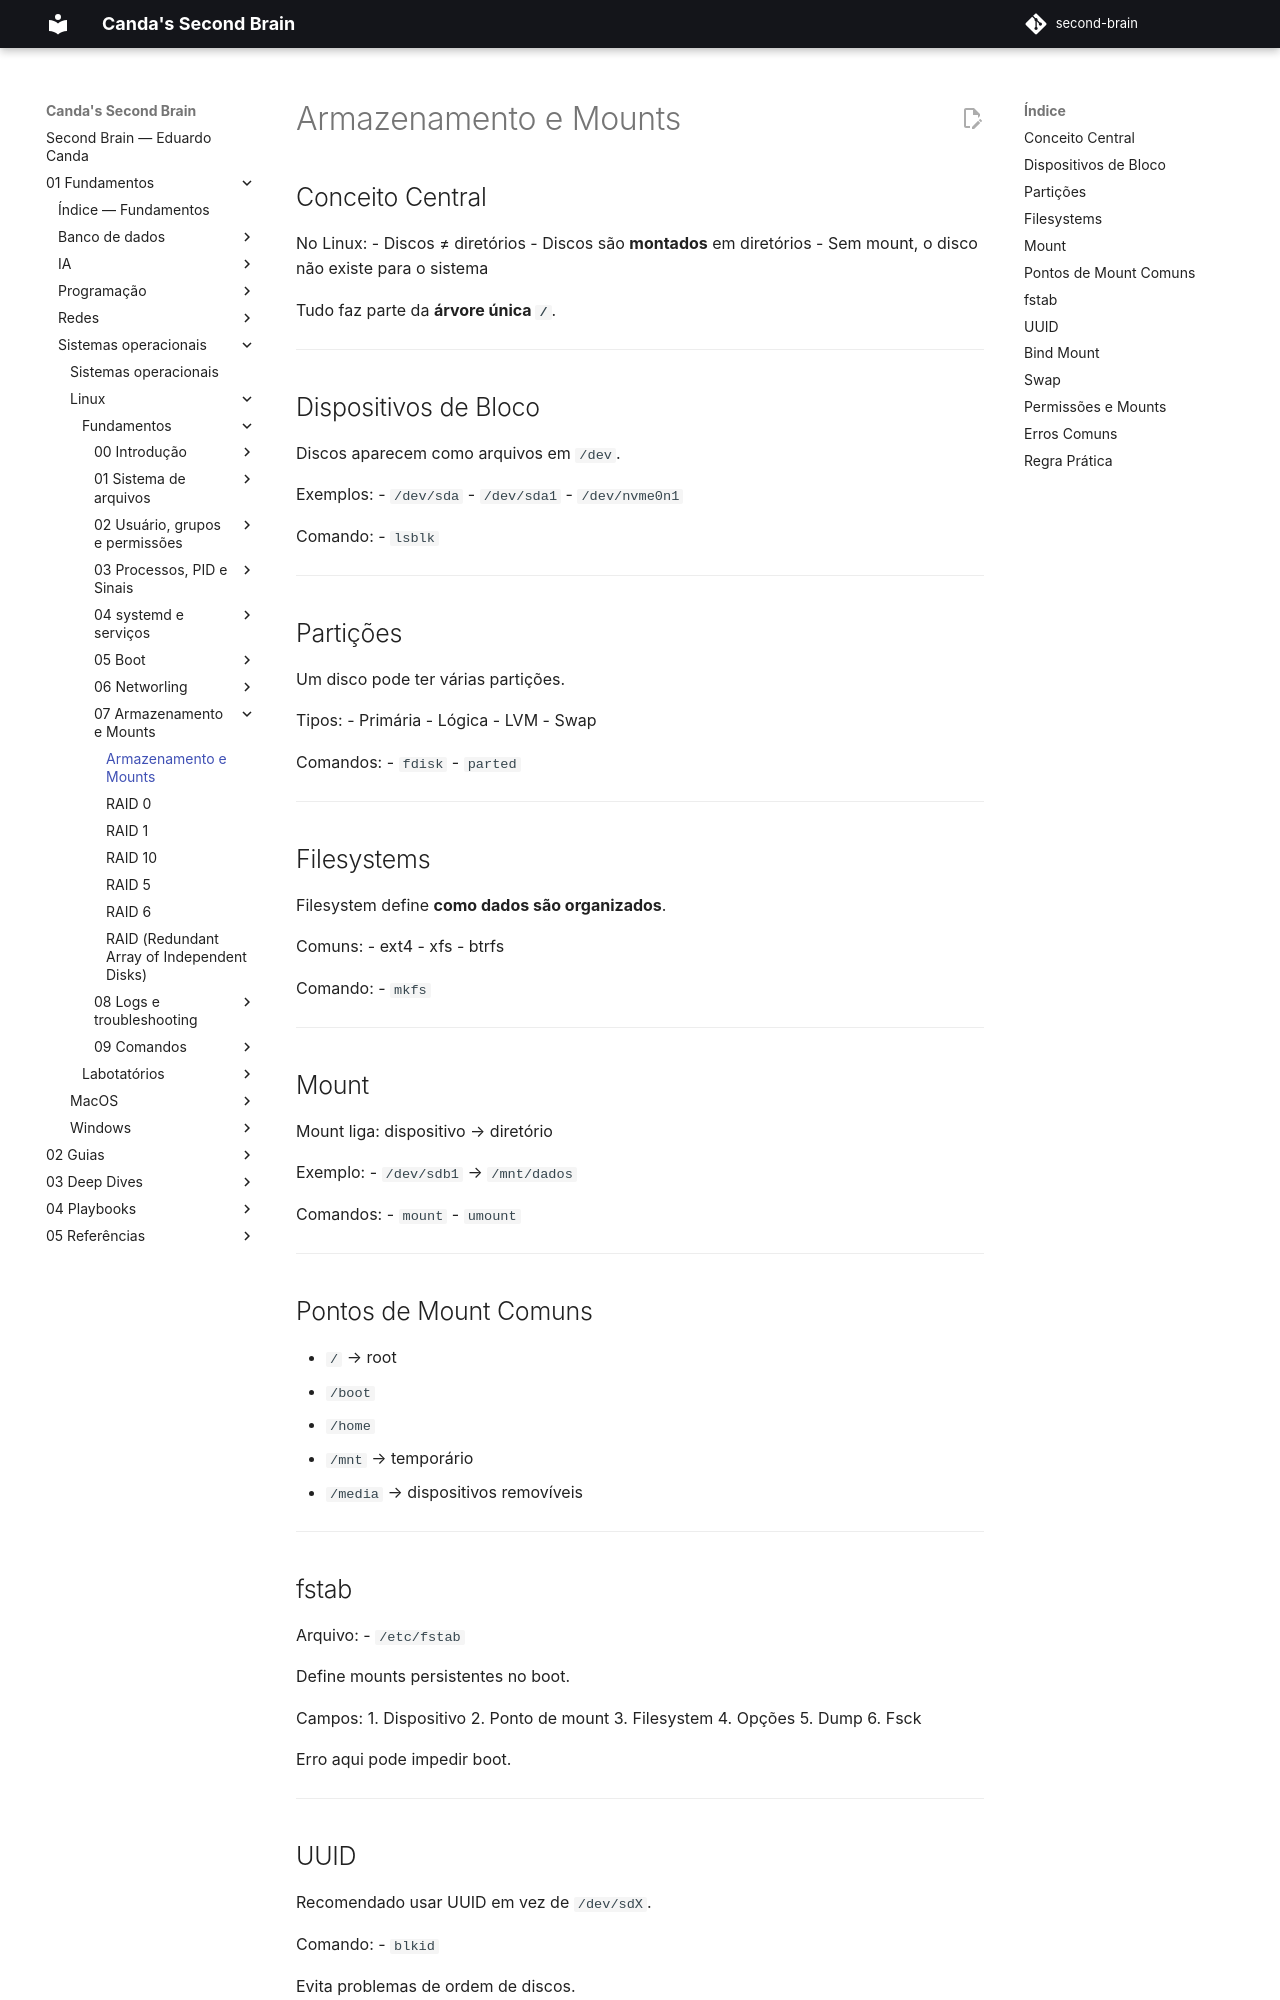

repository: EduardoCanda/second-brain · page: 01 - Fundamentos/Sistemas operacionais/Linux/Fundamentos/07 - Armazenamento e Mounts/Armazenamento e Mounts/index.html · generator: mkdocs

## Conceito Central

No Linux:
- Discos ≠ diretórios
- Discos são **montados** em diretórios
- Sem mount, o disco não existe para o sistema

Tudo faz parte da **árvore única `/`**.

---

## Dispositivos de Bloco

Discos aparecem como arquivos em `/dev`.

Exemplos:
- `/dev/sda`
- `/dev/sda1`
- `/dev/nvme0n1`

Comando:
- `lsblk`

---

## Partições

Um disco pode ter várias partições.

Tipos:
- Primária
- Lógica
- LVM
- Swap

Comandos:
- `fdisk`
- `parted`

---

## Filesystems

Filesystem define **como dados são organizados**.

Comuns:
- ext4
- xfs
- btrfs

Comando:
- `mkfs`

---

## Mount

Mount liga:
dispositivo → diretório

Exemplo:
- `/dev/sdb1` → `/mnt/dados`

Comandos:
- `mount`
- `umount`

---

## Pontos de Mount Comuns

- `/` → root
- `/boot`
- `/home`
- `/mnt` → temporário
- `/media` → dispositivos removíveis

---

## fstab

Arquivo:
- `/etc/fstab`

Define mounts persistentes no boot.

Campos:
1. Dispositivo
2. Ponto de mount
3. Filesystem
4. Opções
5. Dump
6. Fsck

Erro aqui pode impedir boot.

---

## UUID

Recomendado usar UUID em vez de `/dev/sdX`.

Comando:
- `blkid`

Evita problemas de ordem de discos.

---
